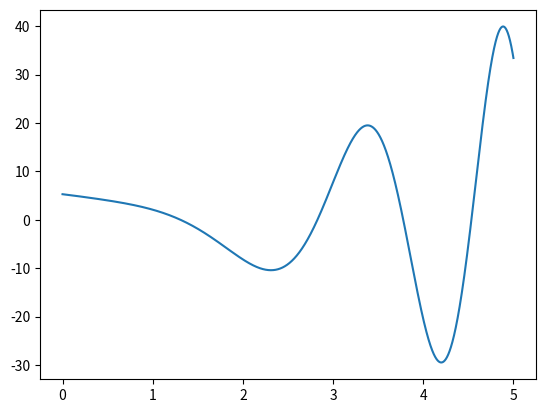

Python code for this plot:
def main():
    import numpy as np
    import matplotlib.pyplot as plt


    def f(x):
        return ((2 * x ** 2 - 3 * x + 7) * np.cos((x ** 2) / 2 + 7))


    x1 = np.linspace(0, 5.0, 100000)

    fig, ax = plt.subplots()
    ax.plot(x1, f(x1))

    plt.savefig('p.png')
    plt.show()

if __name__=="__main__":
    main() 
